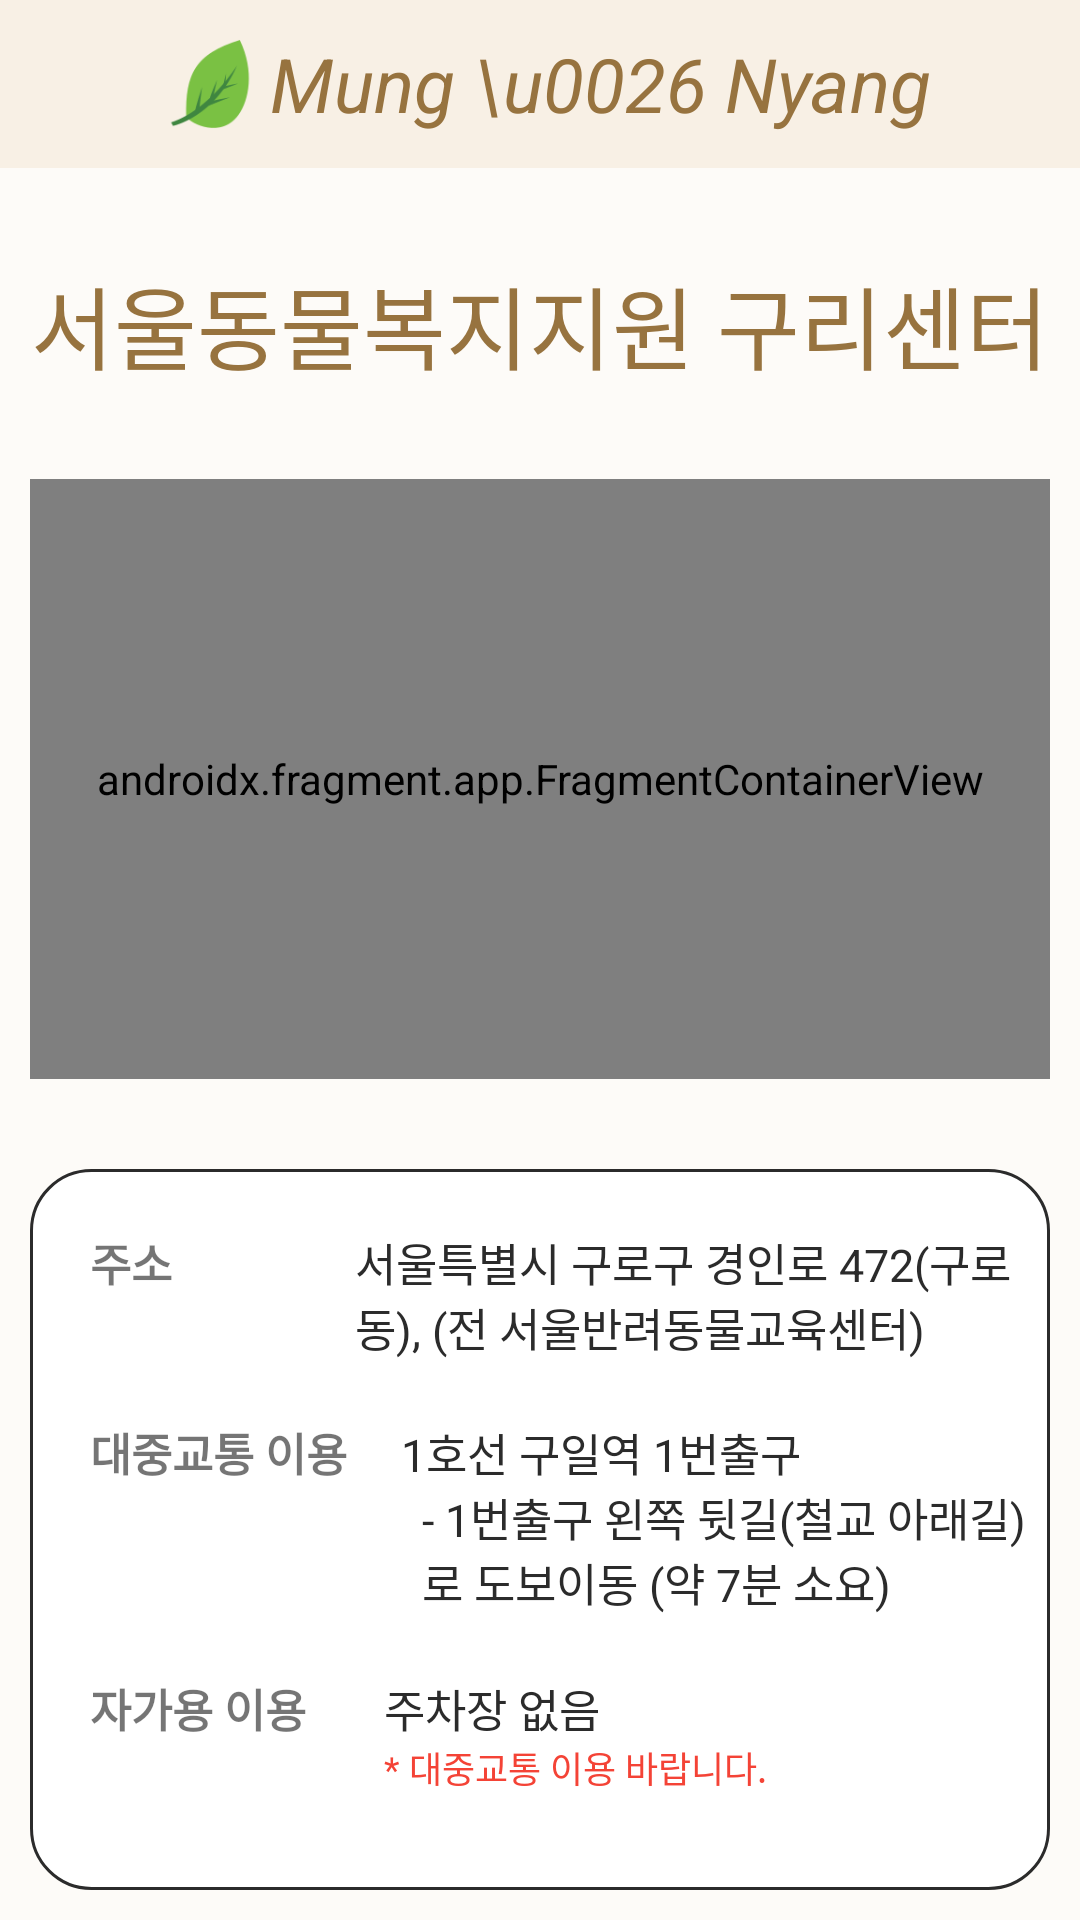

Layout XML and referenced resources for this Android screen:
<!-- AndroidManifest.xml: application theme Theme.MungAndNyang -->
<!-- res/layout/activity_guriguide.xml -->
<?xml version="1.0" encoding="utf-8"?>
<LinearLayout
    xmlns:android="http://schemas.android.com/apk/res/android"
    xmlns:app="http://schemas.android.com/apk/res-auto"
    xmlns:tools="http://schemas.android.com/tools"
    android:layout_width="match_parent"
    android:layout_height="match_parent"
    android:orientation="vertical"
    android:background="@color/lighter"
    tools:context=".GuriguideActivity">

    <androidx.appcompat.widget.Toolbar
        android:id="@+id/guri_toolbar"
        android:layout_width="match_parent"
        android:layout_height="wrap_content"
        android:theme="@style/ThemeOverlay.Material3.NavigationView"
        android:background="#F8F0E5"
        app:layout_constraintEnd_toEndOf="parent"
        app:layout_constraintStart_toStartOf="parent"
        app:layout_constraintTop_toTopOf="parent">

        <ImageView
            android:id="@+id/imageView"
            android:layout_width="40dp"
            android:layout_height="40dp"
            android:layout_marginLeft="50dp"
            app:srcCompat="@drawable/leaf" />
        <TextView
            android:layout_width="wrap_content"
            android:layout_height="wrap_content"
            android:text="Mung \u0026 Nyang"
            android:layout_gravity="center"
            android:textStyle="italic"
            android:textSize="25sp"
            android:textColor="#97733F"/>
    </androidx.appcompat.widget.Toolbar>

    <LinearLayout
        android:layout_width="match_parent"
        android:layout_height="match_parent"
        android:padding="10dp"
        android:orientation="vertical">
    <TextView
        android:id="@+id/textView"
        android:layout_width="wrap_content"
        android:layout_height="wrap_content"
        android:layout_gravity="center"
        android:layout_marginTop="20dp"
        android:text="서울동물복지지원 구리센터"
        android:textColor="@color/font_brown"
        android:textSize="30sp"/>

    <androidx.fragment.app.FragmentContainerView
        android:id="@+id/guriMapView"
        android:layout_width="match_parent"
        android:layout_height="200dp"
        android:layout_marginTop="30dp"
        android:background="@drawable/white_round_background"
        android:name="com.google.android.gms.maps.SupportMapFragment"/>

    <LinearLayout
        android:layout_width="match_parent"
        android:layout_height="wrap_content"
        android:orientation="vertical"
        android:background="@drawable/white_round_adopt_background"
        android:layout_marginTop="30dp">

        <LinearLayout
            android:layout_width="wrap_content"
            android:layout_height="wrap_content"
            android:layout_marginTop="20dp"
            android:orientation="horizontal">

            <TextView
                android:layout_width="wrap_content"
                android:layout_height="wrap_content"
                android:layout_marginRight="61dp"
                android:layout_marginLeft="20dp"
                android:text="주소"
                android:textStyle="bold"
                android:textSize="15sp"/>

            <TextView
                android:layout_width="wrap_content"
                android:layout_height="wrap_content"
                android:text="@string/guri_adress"
                android:textColor="@color/hjm_black"
                android:textSize="15sp"/>

        </LinearLayout>
        <LinearLayout
            android:layout_width="wrap_content"
            android:layout_height="wrap_content"
            android:layout_marginTop="20dp"
            android:orientation="horizontal">

            <TextView
                android:layout_width="wrap_content"
                android:layout_height="wrap_content"
                android:layout_marginLeft="20dp"
                android:text="대중교통 이용"
                android:textStyle="bold"
                android:textSize="15sp"/>

            <LinearLayout
                android:layout_width="match_parent"
                android:layout_height="wrap_content"
                android:gravity="left"
                android:orientation="vertical">

                <TextView
                    android:layout_width="wrap_content"
                    android:layout_height="wrap_content"
                    android:text="@string/guri_tranceport"
                    android:layout_marginLeft="18dp"
                    android:textColor="@color/hjm_black"
                    android:textSize="15sp"/>
                <TextView
                    android:layout_width="wrap_content"
                    android:layout_height="wrap_content"
                    android:text="@string/guri_tranceport2"
                    android:layout_marginLeft="25dp"
                    android:textColor="@color/hjm_black"
                    android:textSize="15sp"/>

            </LinearLayout>
        </LinearLayout>

        <LinearLayout
            android:layout_width="wrap_content"
            android:layout_height="wrap_content"
            android:layout_marginTop="20dp"
            android:orientation="horizontal">

            <TextView
                android:layout_width="wrap_content"
                android:layout_height="wrap_content"
                android:layout_marginLeft="20dp"
                android:text="자가용 이용"
                android:textStyle="bold"
                android:textSize="15sp"/>

            <LinearLayout
                android:layout_width="match_parent"
                android:layout_height="wrap_content"
                android:gravity="left"
                android:orientation="vertical">

                <TextView
                    android:layout_width="wrap_content"
                    android:layout_height="wrap_content"
                    android:text="@string/guri_car"
                    android:layout_marginLeft="26dp"
                    android:textColor="@color/hjm_black"
                    android:textSize="15sp"/>
                <TextView
                    android:layout_width="wrap_content"
                    android:layout_height="wrap_content"
                    android:text="@string/guri_car2"
                    android:layout_marginLeft="26dp"
                    android:textColor="#F44336"
                    android:textSize="12sp"/>
            </LinearLayout>
        </LinearLayout>

        <LinearLayout
            android:layout_width="wrap_content"
            android:layout_height="wrap_content"
            android:layout_marginTop="20dp"
            android:layout_marginBottom="10dp"
            android:orientation="horizontal">

            <TextView
                android:layout_width="wrap_content"
                android:layout_height="wrap_content"
                android:layout_marginRight="52dp"
                android:layout_marginLeft="20dp"
                android:text="연락처"
                android:textStyle="bold"
                android:textSize="15sp"/>

            <TextView
                android:layout_width="wrap_content"
                android:layout_height="wrap_content"
                android:layout_marginBottom="10dp"
                android:text="@string/guri_phone"
                android:textColor="@color/hjm_black"
                android:textSize="15sp"/>
        </LinearLayout>
    </LinearLayout>

    <Button
        android:id="@+id/btn_call"
        android:layout_width="220dp"
        android:layout_height="50dp"
        android:layout_marginTop="40dp"
        android:layout_gravity="center"
        android:text="입양 전화문의"
        android:background="@drawable/button_background"
        android:textSize="20sp"
        android:textColor="@color/white"
        android:textStyle="bold"/>



    </LinearLayout>
</LinearLayout>
<!-- resources referenced by this layout -->
<resources>
  <color name="font_brown">#97733F</color>
  <color name="hjm_black">#2B2B2B</color>
  <color name="lighter">#FDFBF8</color>
  <color name="white">#FFFFFFFF</color>
  <!-- drawable button_background (drawable) -->
  <?xml version="1.0" encoding="utf-8"?>
  <shape xmlns:android="http://schemas.android.com/apk/res/android"
      android:shape="rectangle">
      <solid android:color="#DCD5CD"></solid>
      <corners android:radius="30dp"></corners>
  </shape>
  <!-- drawable leaf: png bitmap (drawable, 3077 bytes) -->
  <!-- drawable white_round_adopt_background (drawable) -->
  <?xml version="1.0" encoding="utf-8"?>
  <shape xmlns:android="http://schemas.android.com/apk/res/android"
      android:shape="rectangle">
      <solid android:color="@color/white"></solid>
      <stroke android:width="1dp"
          android:color="@color/hjm_black"/>
      <corners android:radius="20dp"/>
  </shape>
  <!-- drawable white_round_background (drawable) -->
  <?xml version="1.0" encoding="utf-8"?>
  <shape xmlns:android="http://schemas.android.com/apk/res/android"
      android:shape="rectangle">
      <solid android:color="@color/white"></solid>
      <corners android:radius="70dp"/>
  </shape>
  <string name="guri_adress">서울특별시 구로구 경인로 472(구로동), (전 서울반려동물교육센터)</string>
  <string name="guri_car">주차장 없음</string>
  <string name="guri_car2">* 대중교통 이용 바랍니다.</string>
  <string name="guri_phone">02-2636-7645</string>
  <string name="guri_tranceport">1호선 구일역 1번출구</string>
  <string name="guri_tranceport2">- 1번출구 왼쪽 뒷길(철교 아래길)로 도보이동 (약 7분 소요)</string>
  <style name="Theme.MungAndNyang" parent="Theme.AppCompat.DayNight.NoActionBar">
          
          <item name="colorPrimary">@color/purple_500</item>
          <item name="colorPrimaryVariant">@color/purple_700</item>
          <item name="colorOnPrimary">@color/white</item>
          
          <item name="colorSecondary">@color/teal_200</item>
          <item name="colorSecondaryVariant">@color/teal_700</item>
          <item name="colorOnSecondary">@color/black</item>
          
          <item name="android:statusBarColor">?attr/colorPrimaryVariant</item>
          
          <item name="android:windowFullscreen">true</item>
      </style>
  <color name="purple_500">#FF6200EE</color>
  <color name="purple_700">#FF3700B3</color>
  <color name="teal_200">#FF03DAC5</color>
  <color name="teal_700">#FF018786</color>
  <color name="black">#FF000000</color>
</resources>
